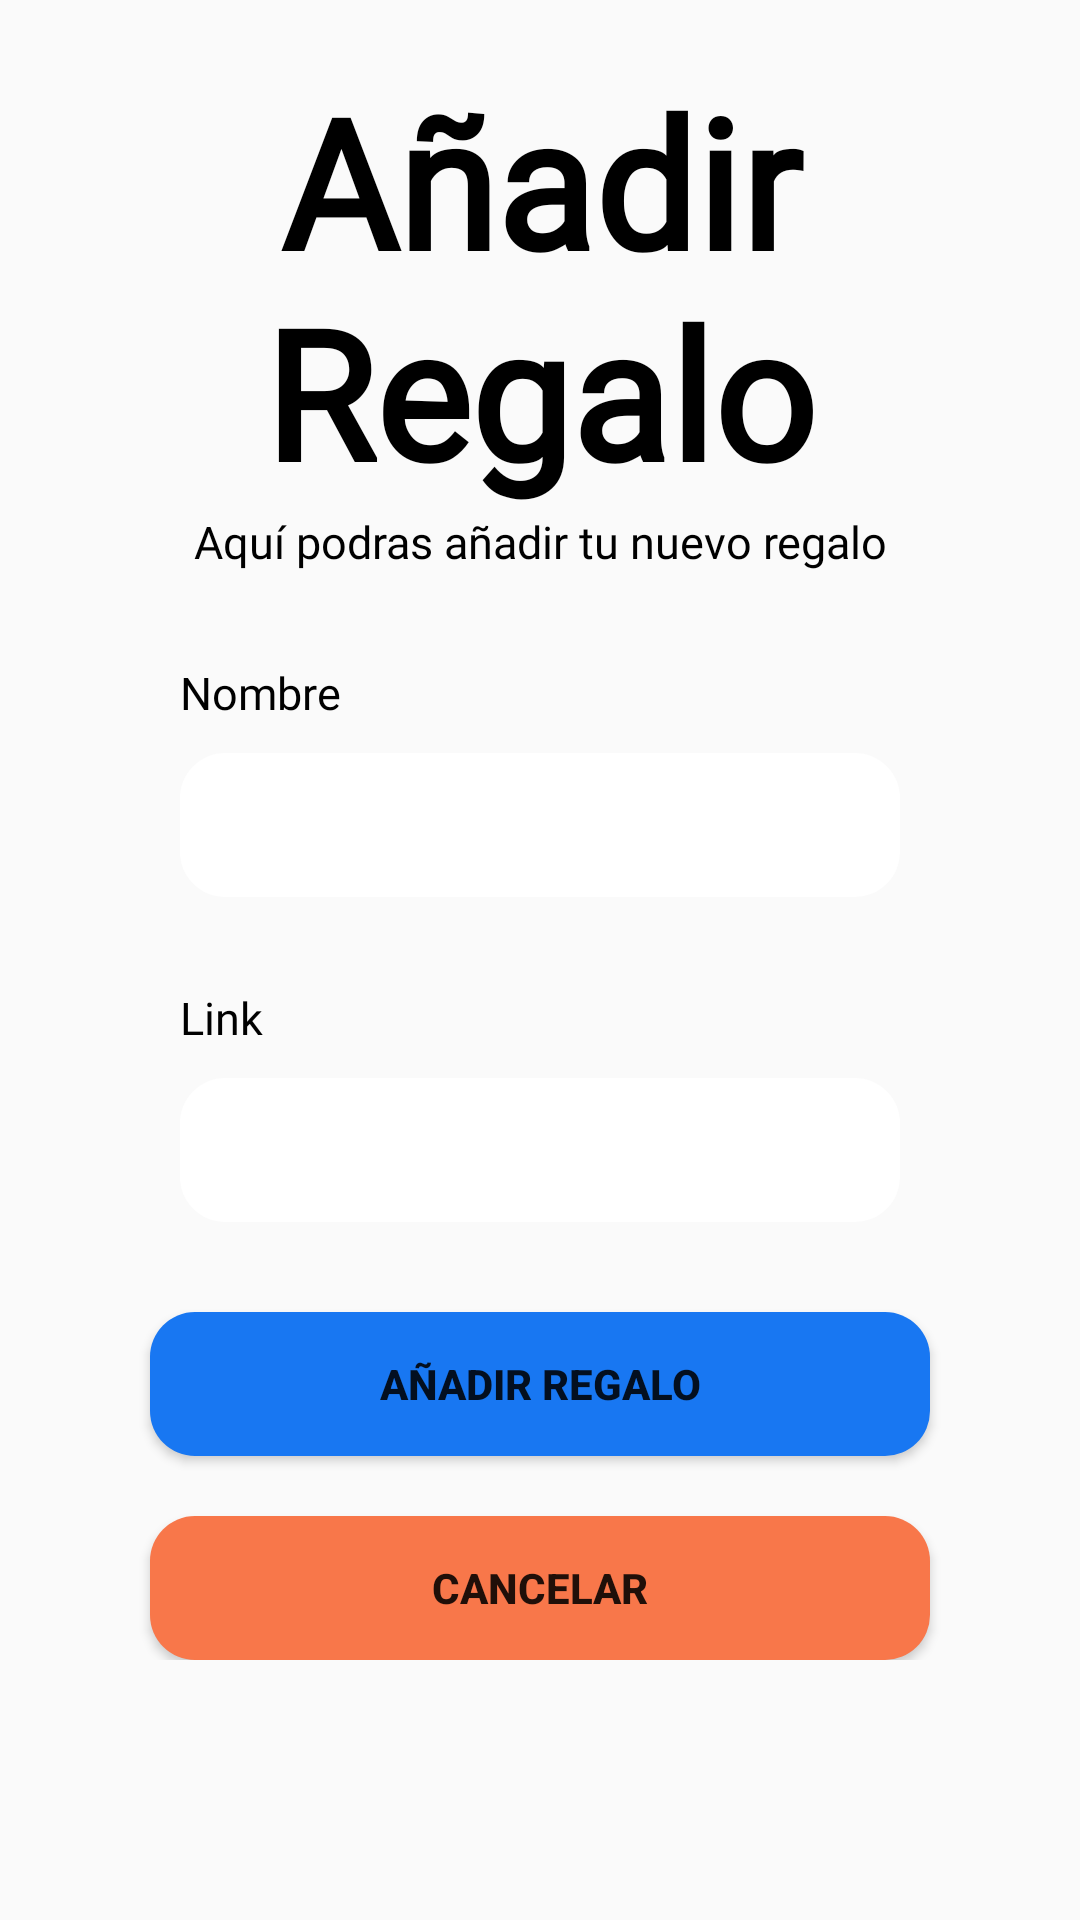

Reconstruct the res/layout file that produces this screen, plus the resources it refers to.
<!-- AndroidManifest.xml: application theme Theme.HAPPy -->
<!-- res/layout/fragment_anadir_regalo.xml -->
<?xml version="1.0" encoding="utf-8"?>
<FrameLayout xmlns:android="http://schemas.android.com/apk/res/android"
    xmlns:tools="http://schemas.android.com/tools"
    android:layout_width="match_parent"
    android:layout_height="match_parent"
    tools:context=".fragments.FragmentAnadirRegalo">

    
    <LinearLayout
        android:layout_width="match_parent"
        android:layout_height="wrap_content"
        android:orientation="vertical">

        <TextView
            android:layout_width="match_parent"
            android:layout_height="wrap_content"
            android:text="Añadir Regalo"
            android:textSize="60dp"
            android:layout_marginTop="20dp"
            android:textAlignment="center"
            android:fontFamily="@font/englebert"
            android:textColor="@color/black"
            android:textStyle="bold"/>

        <TextView
            android:layout_width="match_parent"
            android:layout_height="wrap_content"
            android:text="Aquí podras añadir tu nuevo regalo"
            android:textColor="@color/black"
            android:textAlignment="center"
            android:fontFamily="@font/poppin"
            android:textSize="15dp"
            />

        <TextView
            android:layout_width="match_parent"
            android:layout_height="wrap_content"
            android:text="Nombre"
            android:textSize="15dp"
            android:textColor="@color/black"
            android:fontFamily="@font/poppin"
            android:layout_marginTop="30dp"
            android:layout_marginLeft="60dp"
            android:layout_marginRight="60dp"
            />

        <EditText
            android:id="@+id/nombreRegalo"
            android:layout_width="match_parent"
            android:layout_height="wrap_content"
            android:layout_marginLeft="60dp"
            android:layout_marginTop="10dp"
            android:layout_marginRight="60dp"
            android:background="@drawable/popup_blanco"
            android:inputType="textPersonName"
            android:minHeight="48dp"
            android:padding="10dp"
            android:textSize="15dp"
            tools:ignore="SpeakableTextPresentCheck" />

        <TextView
            android:layout_width="match_parent"
            android:layout_height="wrap_content"
            android:text="Link"
            android:textSize="15dp"
            android:textColor="@color/black"
            android:fontFamily="@font/poppin"
            android:layout_marginTop="30dp"
            android:layout_marginLeft="60dp"
            android:layout_marginRight="60dp"
            />

        <EditText
            android:id="@+id/linkRegalo"
            android:layout_width="match_parent"
            android:layout_height="wrap_content"
            android:layout_marginLeft="60dp"
            android:layout_marginTop="10dp"
            android:layout_marginRight="60dp"
            android:background="@drawable/popup_blanco"
            android:inputType="textPersonName"
            android:minHeight="48dp"
            android:padding="10dp"
            android:textSize="15dp"
            tools:ignore="SpeakableTextPresentCheck,SpeakableTextPresentCheck" />

        <Button
            android:id="@+id/botonConfirmarAnadirRegalo"
            android:layout_width="match_parent"
            android:layout_height="wrap_content"
            android:padding="10dp"
            android:text="Añadir Regalo"
            android:layout_marginTop="30dp"
            android:layout_marginLeft="50dp"
            android:layout_marginRight="50dp"
            android:textStyle="bold"
            android:background="@drawable/boton_redondo_azul"/>

        <Button
            android:id="@+id/botonCancelarRegalo"
            android:layout_width="match_parent"
            android:layout_height="wrap_content"
            android:padding="10dp"
            android:text="Cancelar"
            android:layout_marginTop="20dp"
            android:layout_marginLeft="50dp"
            android:layout_marginRight="50dp"
            android:textStyle="bold"
            android:background="@drawable/boton_redondo_rojo"/>
    </LinearLayout>

</FrameLayout>
<!-- resources referenced by this layout -->
<resources>
  <color name="black">#FF000000</color>
  <!-- drawable boton_redondo_azul (drawable) -->
  <?xml version="1.0" encoding="utf-8"?>
  <shape xmlns:android="http://schemas.android.com/apk/res/android"
      android:shape="rectangle">
      <solid android:color="@color/azul_Basico" />
      <corners android:bottomRightRadius="15dp"
          android:bottomLeftRadius="15dp"
          android:topRightRadius="15dp"
          android:topLeftRadius="15dp"/>
  </shape>
  <!-- drawable boton_redondo_rojo (drawable) -->
  <?xml version="1.0" encoding="utf-8"?>
  <shape xmlns:android="http://schemas.android.com/apk/res/android"
      android:shape="rectangle">
      <solid android:color="@color/rojo_Basico" />
      <corners android:bottomRightRadius="15dp"
          android:bottomLeftRadius="15dp"
          android:topRightRadius="15dp"
          android:topLeftRadius="15dp"/>
  </shape>
  <!-- drawable popup_blanco (drawable) -->
  <?xml version="1.0" encoding="utf-8"?>
  <shape xmlns:android="http://schemas.android.com/apk/res/android" android:shape="rectangle">
      <solid android:color="@color/white"></solid>
      <corners android:bottomRightRadius="15dp"
          android:bottomLeftRadius="15dp"
          android:topRightRadius="15dp"
          android:topLeftRadius="15dp"/>
  
  </shape>
  <style name="Theme.HAPPy" parent="Theme.AppCompat.Light.NoActionBar">
          
          <item name="colorPrimary">@color/principal</item>
          <item name="colorPrimaryVariant">@color/principal</item>
          <item name="colorOnPrimary">@color/white</item>
          
          <item name="colorSecondary">@color/teal_200</item>
          <item name="colorSecondaryVariant">@color/teal_700</item>
          <item name="colorOnSecondary">@color/black</item>
          
          <item name="android:statusBarColor" tools:targetApi="l">?attr/colorPrimaryVariant</item>
          
      </style>
  <color name="azul_Basico">#1877F2</color>
  <color name="rojo_Basico">#F8774A</color>
  <color name="white">#FFFFFFFF</color>
  <color name="principal">#FAF000</color>
  <color name="teal_200">#FF03DAC5</color>
  <color name="teal_700">#FF018786</color>
</resources>
